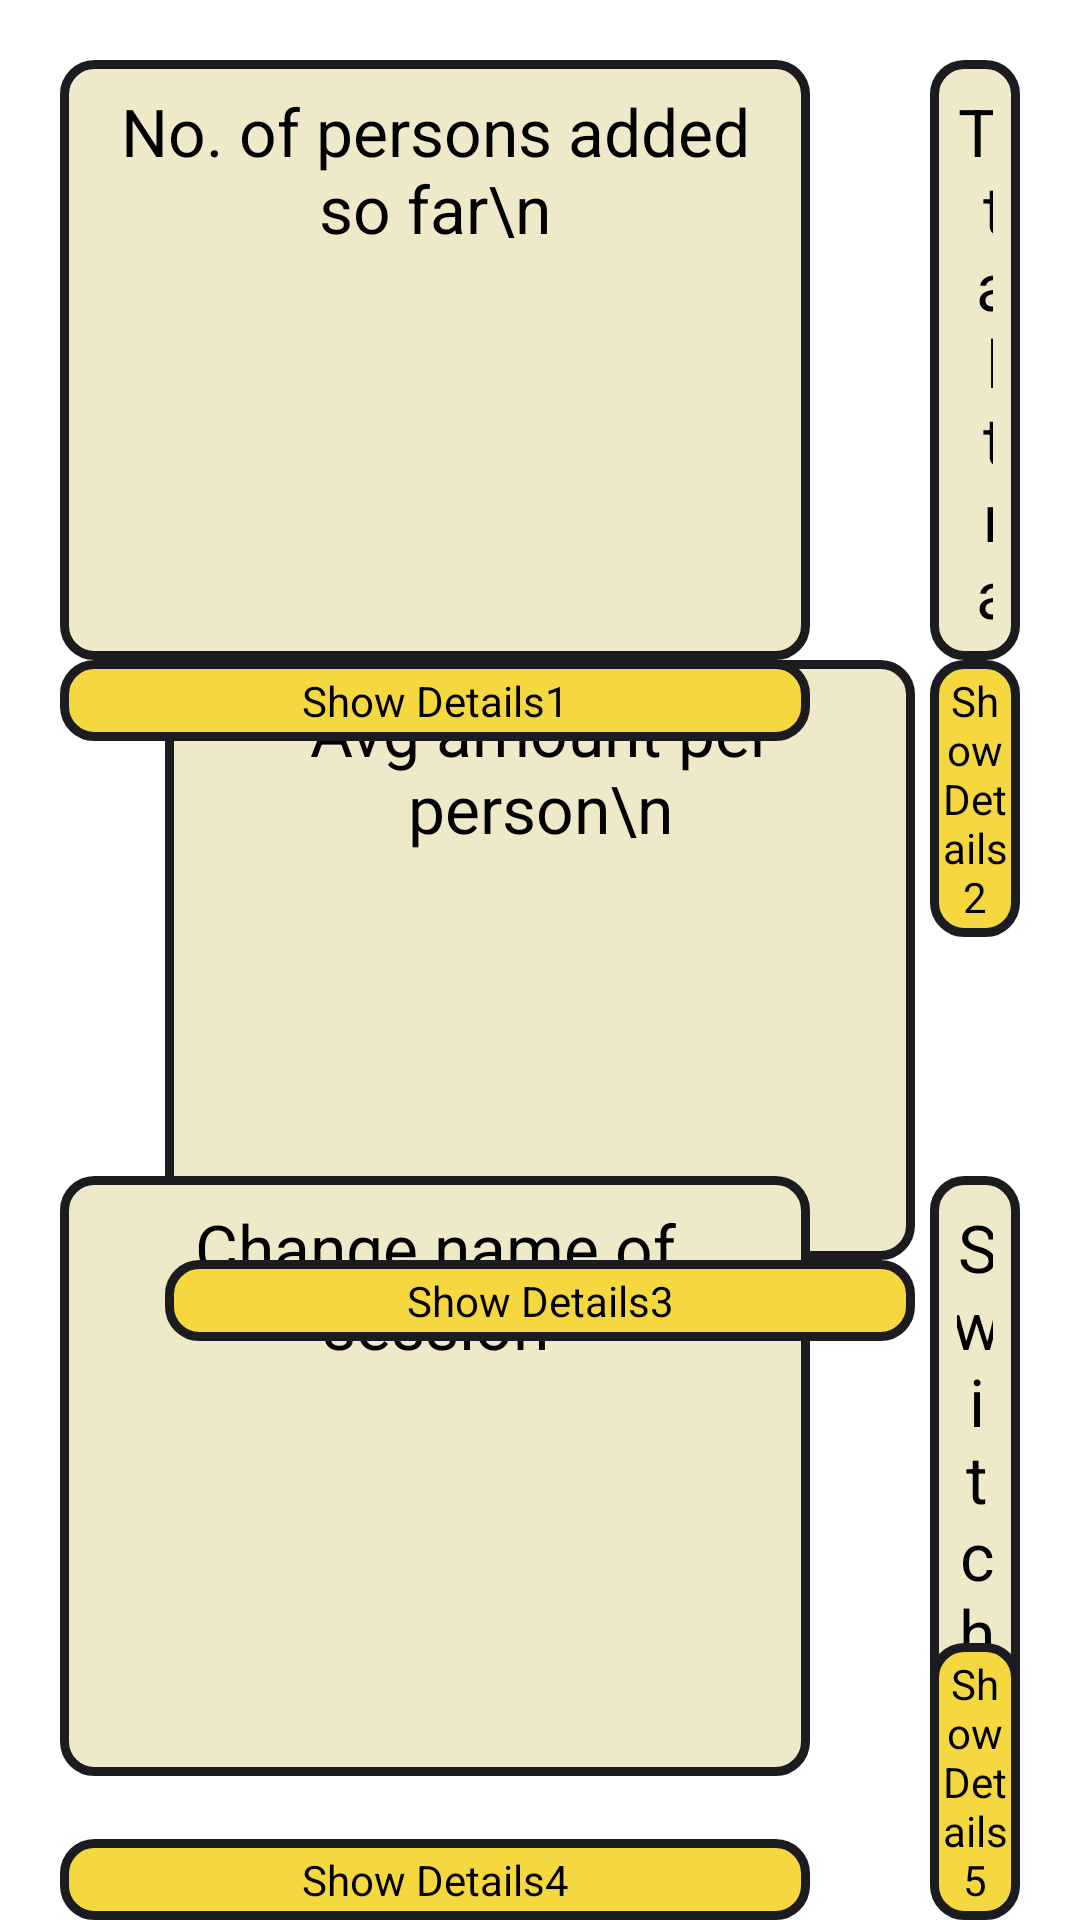

This screen was rendered from an Android layout file. Write that file and the resources it references.
<!-- AndroidManifest.xml: application theme AppTheme -->
<!-- res/layout/session_screen.xml -->
<?xml version="1.0" encoding="utf-8"?>
<RelativeLayout xmlns:android="http://schemas.android.com/apk/res/android"
    android:layout_width="match_parent"
    android:layout_height="match_parent" >

    <LinearLayout
        android:id="@+id/linearLayout1"
        android:layout_width="250dp"
        android:layout_height="200dp"
        android:layout_marginLeft="20dp"
        android:layout_marginRight="20dp"
        android:layout_marginTop="20dp"
        android:background="@drawable/rounded_corner"
        android:orientation="vertical" 
        android:layout_alignParentLeft="true"
        android:layout_alignParentTop="true">
	
         <TextView
            android:layout_width="match_parent"
            android:id="@+id/text_personDetails"
            android:layout_height="wrap_content"
            android:gravity="center"
            android:padding="5dp"
            android:text="No. of persons added so far\n"
            android:textAppearance="?android:attr/textAppearanceLarge" />
        
    </LinearLayout>

    <LinearLayout
        android:id="@+id/linearLayout2"
        android:layout_width="250dp"
        android:layout_height="200dp"
        android:layout_marginLeft="20dp"
        android:layout_marginRight="20dp"
        android:layout_marginTop="20dp"   
        android:layout_toRightOf="@+id/linearLayout1"
        android:background="@drawable/rounded_corner"
        android:orientation="vertical" 
        android:layout_alignParentRight="true"
        android:layout_alignParentTop="true">


        <TextView
            android:id="@+id/text_transDetails"
            android:layout_width="match_parent"
            android:layout_height="wrap_content"
            android:gravity="center"
            android:padding="5dp"
            android:text="Total transaction\n till now\n" 
            android:textAppearance="?android:attr/textAppearanceLarge"/>
    </LinearLayout>
    
     <LinearLayout
          android:id="@+id/linearLayout3"
          android:layout_width="250dp"
          android:layout_height="200dp"                                       
          android:layout_centerHorizontal="true"
          android:layout_centerVertical="true"          
          android:background="@drawable/rounded_corner"
          android:orientation="vertical" >

          <TextView
              android:id="@+id/text_resultDetails"
              android:layout_width="match_parent"
              android:layout_height="wrap_content"
              android:gravity="center"
              android:padding="5dp"
              android:text="Avg amount per person\n" 
              android:textAppearance="?android:attr/textAppearanceLarge"/>
      </LinearLayout>
      
	
	 <LinearLayout
	       android:id="@+id/linearLayout4"
	       android:layout_width="250dp"
	       android:layout_height="200dp"
	       android:layout_alignLeft="@+id/linearLayout1"
	       android:layout_alignRight="@+id/linearLayout1"                     
           android:layout_marginBottom="48dp"        	       
           android:layout_alignParentBottom="true"
	       android:background="@drawable/rounded_corner"
	       android:orientation="vertical" >
	
	       <TextView
	           android:id="@+id/text_sessionDetails"
	           android:layout_width="match_parent"
	           android:layout_height="wrap_content"
	           android:gravity="center"
	           android:padding="5dp"
	           android:text="Change name of session" 
	           android:textAppearance="?android:attr/textAppearanceLarge"/>
	   </LinearLayout>
	   
	  <LinearLayout
	       android:id="@+id/linearLayout5"
	       android:layout_width="250dp"
	       android:layout_height="200dp"	         	  
       	   android:layout_marginBottom="48dp"   
	       android:layout_alignLeft="@+id/linearLayout2"
	       android:layout_alignRight="@+id/linearLayout2"
           android:layout_alignParentBottom="true"
	       android:background="@drawable/rounded_corner"
	       android:orientation="vertical" >
	
	       <TextView
	           android:id="@+id/text_sessionsDetail"
	           android:layout_width="match_parent"
	           android:layout_height="wrap_content"
	           android:gravity="center"
	           android:padding="5dp"
	           android:text="Switch to different session" 
	           android:textAppearance="?android:attr/textAppearanceLarge"/>
	   </LinearLayout>
    
      <Button
        android:id="@+id/button_personDetails"
        android:layout_width="wrap_content"
        android:layout_height="wrap_content"
        android:layout_alignLeft="@+id/linearLayout1"
        android:layout_alignRight="@+id/linearLayout1"
        android:layout_below="@+id/linearLayout1"
        android:text="Show Details1" 
        android:background="@drawable/rounded_corner_button"
        style="@color/buttonColor"/>

      <Button
          android:id="@+id/button_transDetails"
          android:layout_width="wrap_content"
          android:layout_height="wrap_content"
          android:layout_alignLeft="@+id/linearLayout2"
          android:layout_alignRight="@+id/linearLayout2"
          android:layout_below="@+id/linearLayout1"
          android:background="@drawable/rounded_corner_button"
          android:text="Show Details2" />

      <Button
          android:id="@+id/button_resultDetails"
          android:layout_width="wrap_content"
          android:layout_height="wrap_content"
          android:layout_alignLeft="@+id/linearLayout3"
          android:layout_alignRight="@+id/linearLayout3"
          android:layout_below="@+id/linearLayout3"
          android:text="Show Details3"
          android:background="@drawable/rounded_corner_button" />
      
   

      <Button
          android:id="@+id/button_sessionDetails"
          android:layout_width="wrap_content"
          android:layout_height="wrap_content"
          android:layout_alignLeft="@+id/linearLayout4"
          android:layout_alignRight="@+id/linearLayout4"
          android:layout_alignParentBottom="true"
          android:text="Show Details4"
          android:background="@drawable/rounded_corner_button" />
      
        <Button
          android:id="@+id/button_sessionsDetail"
          android:layout_width="wrap_content"
          android:layout_height="wrap_content"
          android:layout_alignLeft="@+id/linearLayout5"
          android:layout_alignRight="@+id/linearLayout5"
          android:layout_alignParentBottom="true"
          android:text="Show Details5"
          android:background="@drawable/rounded_corner_button" />
   
</RelativeLayout>
<!-- resources referenced by this layout -->
<resources>
  <color name="buttonColor">#F5D83F</color>
  <!-- drawable rounded_corner (drawable-mdpi) -->
  <?xml version="1.0" encoding="utf-8"?>
  <shape
      xmlns:android="http://schemas.android.com/apk/res/android"
      android:shape="rectangle">
   
      
      <solid
          android:color="@color/backGroundColor" >
      </solid>
   
      
      <stroke
          android:width="3dp"
          android:color="#1c1b20" >
      </stroke>
   
      
      <padding
          android:left="4dp"
          android:top="4dp"
          android:right="4dp"
          android:bottom="4dp"    >
      </padding>
   
      
      <corners
          android:radius="10dp"   >
      </corners>
   
  </shape>
  <!-- drawable rounded_corner_button (drawable-mdpi) -->
  <?xml version="1.0" encoding="utf-8"?>
  <shape
      xmlns:android="http://schemas.android.com/apk/res/android"
      android:shape="rectangle">
   
      
      <solid
          android:color="@color/buttonColor" >
      </solid>
   
      
      <stroke
          android:width="3dp"
          android:color="#1c1b20" >
      </stroke>
   
      
      <padding
          android:left="4dp"
          android:top="4dp"
          android:right="4dp"
          android:bottom="4dp"    >
      </padding>
   
      
      <corners
          android:radius="10dp"   >
      </corners>
   
  </shape>
  <style name="AppTheme" parent="AppBaseTheme">
          
      </style>
  <color name="backGroundColor">#EFE9C9</color>
  <style name="AppBaseTheme" parent="android:Theme.Light">
          
      </style>
</resources>
